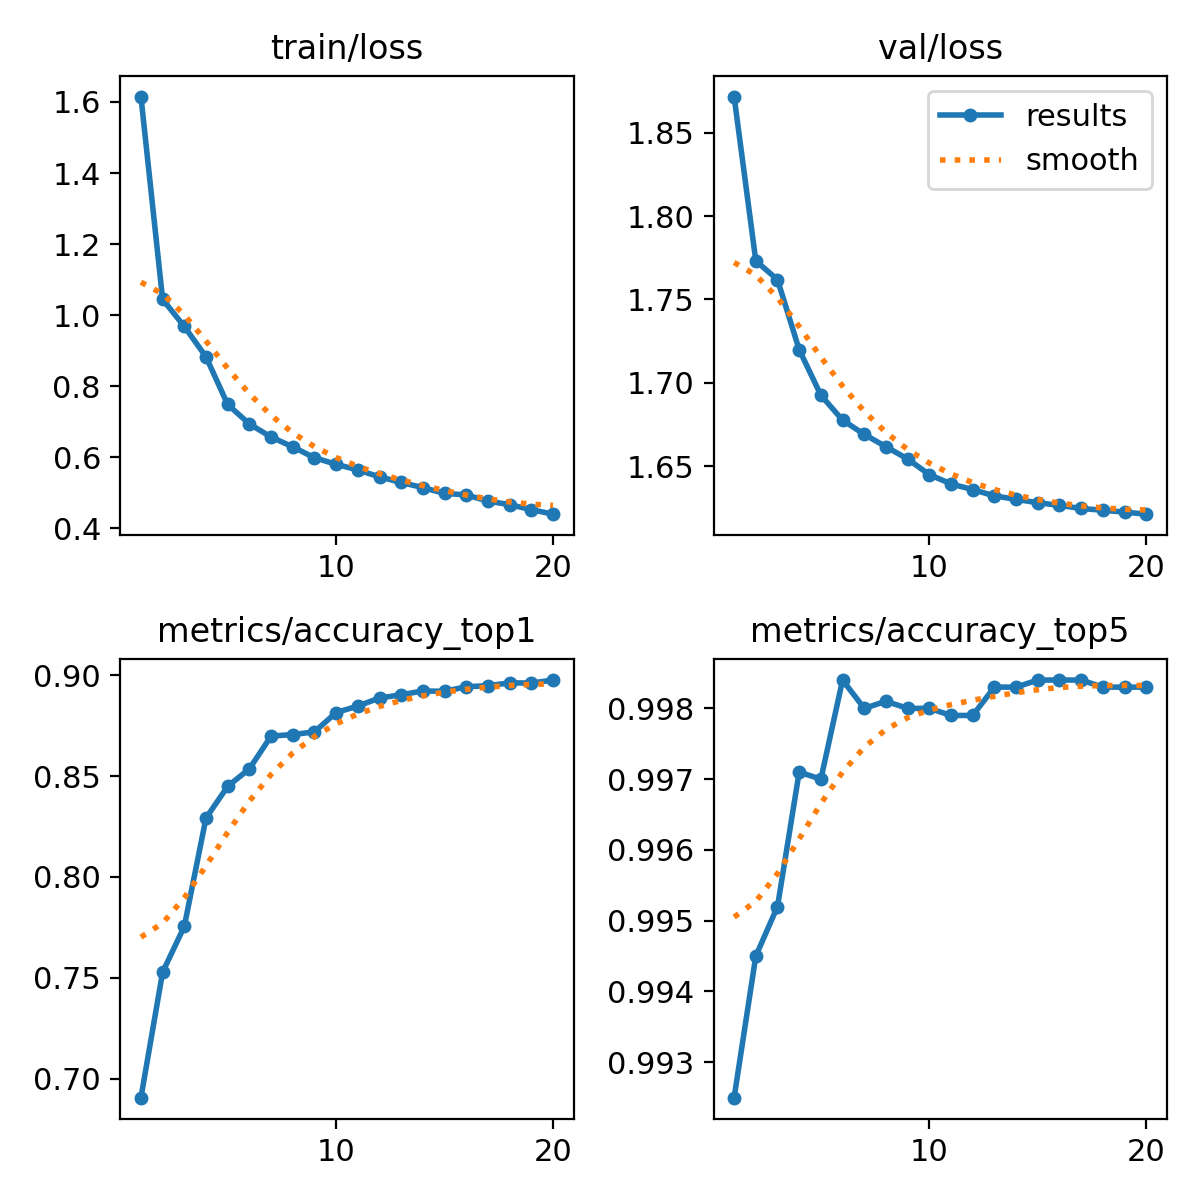

Values plotted in this chart, from the file beside it:
epoch, time, train/loss, metrics/accuracy_top1, metrics/accuracy_top5, val/loss, lr/pg0, lr/pg1, lr/pg2
1, 244.9, 1.615, 0.6906, 0.9925, 1.872, 0.003332, 0.003332, 0.003332
2, 475.8, 1.044, 0.7528, 0.9945, 1.773, 0.006336, 0.006336, 0.006336
3, 698.8, 0.9678, 0.7755, 0.9952, 1.762, 0.009009, 0.009009, 0.009009
4, 917.2, 0.8823, 0.8292, 0.9971, 1.72, 0.008515, 0.008515, 0.008515
5, 1138, 0.7481, 0.8449, 0.997, 1.693, 0.00802, 0.00802, 0.00802
6, 1358, 0.6933, 0.8536, 0.9984, 1.678, 0.007525, 0.007525, 0.007525
7, 1579, 0.6564, 0.8698, 0.998, 1.669, 0.00703, 0.00703, 0.00703
8, 1807, 0.6287, 0.8706, 0.9981, 1.662, 0.006535, 0.006535, 0.006535
9, 2049, 0.598, 0.8719, 0.998, 1.654, 0.00604, 0.00604, 0.00604
10, 2278, 0.5796, 0.8815, 0.998, 1.645, 0.005545, 0.005545, 0.005545
11, 2504, 0.5635, 0.8847, 0.9979, 1.639, 0.00505, 0.00505, 0.00505
12, 2731, 0.5443, 0.8887, 0.9979, 1.636, 0.004555, 0.004555, 0.004555
13, 2960, 0.5284, 0.8903, 0.9983, 1.632, 0.00406, 0.00406, 0.00406
14, 3186, 0.5139, 0.8922, 0.9983, 1.63, 0.003565, 0.003565, 0.003565
15, 3413, 0.4976, 0.892, 0.9984, 1.628, 0.00307, 0.00307, 0.00307
16, 3639, 0.4934, 0.8943, 0.9984, 1.626, 0.002575, 0.002575, 0.002575
17, 3867, 0.4759, 0.8948, 0.9984, 1.624, 0.00208, 0.00208, 0.00208
18, 4095, 0.4659, 0.8962, 0.9983, 1.623, 0.001585, 0.001585, 0.001585
19, 4351, 0.4518, 0.8961, 0.9983, 1.622, 0.00109, 0.00109, 0.00109
20, 4611, 0.4391, 0.8976, 0.9983, 1.621, 0.000595, 0.000595, 0.000595
